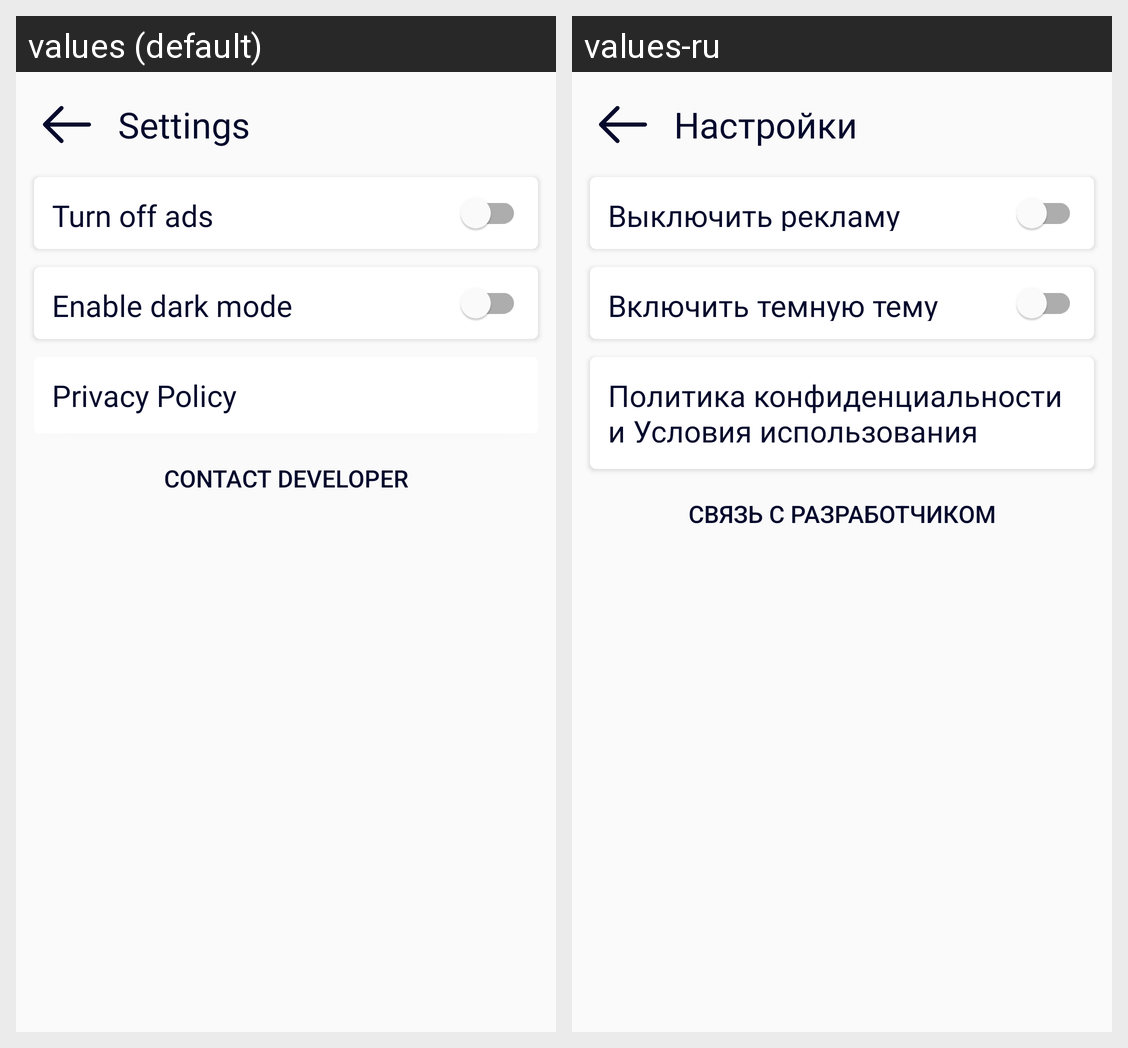

The same Android screen rendered under two of its app's locales, left to right. List the strings drawn on it with the default value and each locale's translation.
Android screen res/layout/fragment_notes_settings.xml rendered under 2 locales, left to right: values (default), values-ru. Device: Nexus 5 (rendered at 1080×1920; each locale shown at half size, 540×960, under a caption strip naming it); theme Theme.OsmootNotes.
Strings drawn on this screen, with the default value and each locale's value (text and hints the layout hard-codes, and strings that could not be matched under every locale, appear in the picture but are not listed):

settings
  values: Settings
  values-ru: Настройки

off_ads
  values: Turn off ads
  values-ru: Выключить рекламу

enable_dark_mode
  values: Enable dark mode
  values-ru: Включить темную тему

privacy_and_policy
  values: Privacy Policy
  values-ru: Политика конфиденциальности и Условия использования

contact_developer
  values: Contact developer
  values-ru: Связь с разработчиком
